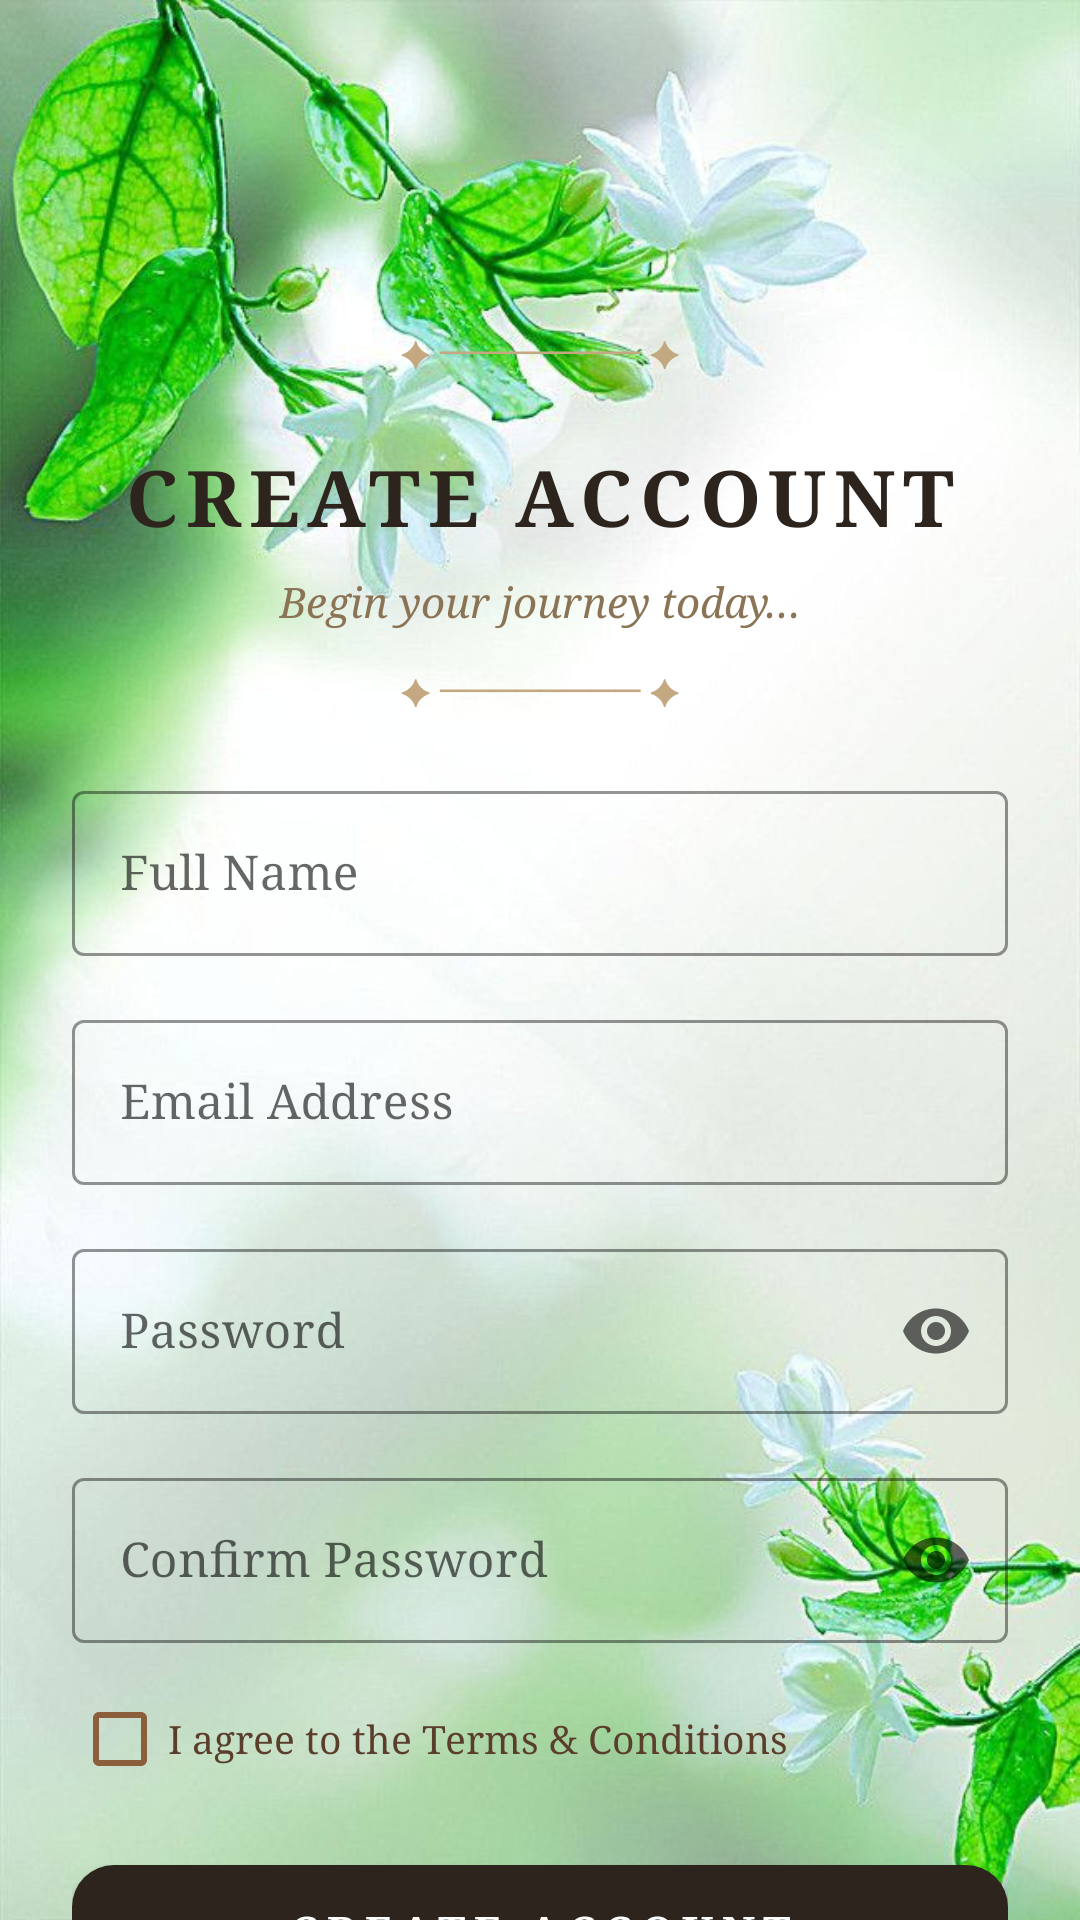

Reconstruct the res/layout file that produces this screen, plus the resources it refers to.
<!-- AndroidManifest.xml: application theme Theme.Herbify -->
<!-- res/layout/activity_sign_up_screen.xml -->
<?xml version="1.0" encoding="utf-8"?>
<androidx.constraintlayout.widget.ConstraintLayout
    xmlns:android="http://schemas.android.com/apk/res/android"
    xmlns:app="http://schemas.android.com/apk/res-auto"
    xmlns:tools="http://schemas.android.com/tools"
    android:layout_width="match_parent"
    android:layout_height="match_parent"
    android:background="@drawable/img"> <ScrollView
    android:layout_width="match_parent"
    android:layout_height="match_parent"
    android:fillViewport="true"
    android:overScrollMode="never"
    android:layout_marginTop="45dp"
    android:scrollbars="none">

    <androidx.constraintlayout.widget.ConstraintLayout
        android:layout_width="match_parent"
        android:layout_height="wrap_content"
        android:padding="24dp">

        <TextView
            android:id="@+id/tvOrnamentTop"
            android:layout_width="wrap_content"
            android:layout_height="wrap_content"
            android:layout_marginTop="40dp"
            android:text="✦ ──────── ✦"
            android:textColor="#C4A882"
            android:textSize="12sp"
            app:layout_constraintEnd_toEndOf="parent"
            app:layout_constraintStart_toStartOf="parent"
            app:layout_constraintTop_toTopOf="parent" />

        <TextView
            android:id="@+id/tvSignUp"
            android:layout_width="wrap_content"
            android:layout_height="wrap_content"
            android:layout_marginTop="22dp"
            android:fontFamily="serif"
            android:letterSpacing="0.1"
            android:text="Create Account"
            android:textAllCaps="true"
            android:textColor="#2D241E"
            android:textSize="26sp"
            android:textStyle="bold"
            app:layout_constraintEnd_toEndOf="parent"
            app:layout_constraintStart_toStartOf="parent"
            app:layout_constraintTop_toBottomOf="@id/tvOrnamentTop" />

        <TextView
            android:id="@+id/tvSubtitle"
            android:layout_width="wrap_content"
            android:layout_height="wrap_content"
            android:layout_marginTop="8dp"
            android:fontFamily="serif"
            android:text="Begin your journey today…"
            android:textColor="#8B7355"
            android:textSize="14sp"
            android:textStyle="italic"
            app:layout_constraintEnd_toEndOf="parent"
            app:layout_constraintStart_toStartOf="parent"
            app:layout_constraintTop_toBottomOf="@id/tvSignUp" />

        <TextView
            android:id="@+id/tvOrnamentBottom"
            android:layout_width="wrap_content"
            android:layout_height="wrap_content"
            android:layout_marginTop="12dp"
            android:text="✦ ──────── ✦"
            android:textColor="#C4A882"
            android:textSize="12sp"
            app:layout_constraintEnd_toEndOf="parent"
            app:layout_constraintStart_toStartOf="parent"
            app:layout_constraintTop_toBottomOf="@id/tvSubtitle" />

        <LinearLayout
            android:id="@+id/inputContainer"
            android:layout_width="match_parent"
            android:layout_height="wrap_content"
            android:layout_marginTop="20dp"
            android:orientation="vertical"
            app:layout_constraintTop_toBottomOf="@id/tvOrnamentBottom">

            <com.google.android.material.textfield.TextInputLayout
                android:id="@+id/nameLayout"
                style="@style/Widget.MaterialComponents.TextInputLayout.OutlinedBox"
                android:layout_width="match_parent"
                android:layout_height="wrap_content"
                android:layout_marginBottom="16dp"
                android:hint="Full Name"
                app:boxStrokeColor="#8B5E3C"
                app:boxStrokeWidthFocused="1dp"
                app:hintTextColor="#8B5E3C">

                <com.google.android.material.textfield.TextInputEditText
                    android:id="@+id/etName"
                    android:layout_width="match_parent"
                    android:layout_height="wrap_content"
                    android:fontFamily="serif"
                    android:inputType="textPersonName|textCapWords"
                    android:textColor="#3A1A00" />
            </com.google.android.material.textfield.TextInputLayout>

            <com.google.android.material.textfield.TextInputLayout
                android:id="@+id/emailLayout"
                style="@style/Widget.MaterialComponents.TextInputLayout.OutlinedBox"
                android:layout_width="match_parent"
                android:layout_height="wrap_content"
                android:layout_marginBottom="16dp"
                android:hint="Email Address"
                app:boxStrokeColor="#8B5E3C"
                app:hintTextColor="#8B5E3C">

                <com.google.android.material.textfield.TextInputEditText
                    android:id="@+id/etEmail"
                    android:layout_width="match_parent"
                    android:layout_height="wrap_content"
                    android:fontFamily="serif"
                    android:inputType="textEmailAddress" />
            </com.google.android.material.textfield.TextInputLayout>

            <com.google.android.material.textfield.TextInputLayout
                android:id="@+id/passwordLayout"
                style="@style/Widget.MaterialComponents.TextInputLayout.OutlinedBox"
                android:layout_width="match_parent"
                android:layout_height="wrap_content"
                android:layout_marginBottom="16dp"
                android:hint="Password"
                app:boxStrokeColor="#8B5E3C"
                app:endIconMode="password_toggle"
                app:hintTextColor="#8B5E3C">

                <com.google.android.material.textfield.TextInputEditText
                    android:id="@+id/etPassword"
                    android:layout_width="match_parent"
                    android:layout_height="wrap_content"
                    android:fontFamily="serif"
                    android:inputType="textPassword" />
            </com.google.android.material.textfield.TextInputLayout>

            <com.google.android.material.textfield.TextInputLayout
                android:id="@+id/confirmPasswordLayout"
                style="@style/Widget.MaterialComponents.TextInputLayout.OutlinedBox"
                android:layout_width="match_parent"
                android:layout_height="wrap_content"
                android:hint="Confirm Password"
                app:boxStrokeColor="#8B5E3C"
                app:endIconMode="password_toggle"
                app:hintTextColor="#8B5E3C">

                <com.google.android.material.textfield.TextInputEditText
                    android:id="@+id/etConfirmPassword"
                    android:layout_width="match_parent"
                    android:layout_height="wrap_content"
                    android:fontFamily="serif"
                    android:inputType="textPassword" />
            </com.google.android.material.textfield.TextInputLayout>

            <CheckBox
                android:id="@+id/cbTerms"
                android:layout_width="wrap_content"
                android:layout_height="wrap_content"
                android:layout_marginTop="8dp"
                android:fontFamily="serif"
                android:text="I agree to the Terms &amp; Conditions"
                android:textColor="#5A3E2B"
                android:textSize="13sp"
                app:buttonTint="#8B5E3C" />

        </LinearLayout>

        <com.google.android.material.button.MaterialButton
            android:id="@+id/btnSignUp"
            android:layout_width="match_parent"
            android:layout_height="56dp"
            android:layout_marginTop="12dp"
            android:fontFamily="serif"
            android:letterSpacing="0.2"
            android:text="CREATE ACCOUNT"
            android:textColor="#FFFFFF"
            android:textSize="14sp"
            android:textStyle="bold"
            app:backgroundTint="#2D241E"
            app:cornerRadius="14dp"
            app:elevation="2dp"
            app:layout_constraintTop_toBottomOf="@id/inputContainer"
            tools:layout_editor_absoluteX="188dp" />

        <TextView
            android:id="@+id/tvLogin"
            android:layout_width="wrap_content"
            android:layout_height="wrap_content"
            android:layout_marginTop="24dp"
            android:layout_marginBottom="40dp"
            android:fontFamily="serif"
            android:text="Already have an account? Login here"
            android:textColor="#8B5E3C"
            android:textSize="14sp"
            app:layout_constraintBottom_toBottomOf="parent"
            app:layout_constraintEnd_toEndOf="parent"
            app:layout_constraintHorizontal_bias="0.619"
            app:layout_constraintStart_toStartOf="parent"
            app:layout_constraintTop_toBottomOf="@id/btnSignUp"
            app:layout_constraintVertical_bias="0.0" />

    </androidx.constraintlayout.widget.ConstraintLayout>
</ScrollView>
</androidx.constraintlayout.widget.ConstraintLayout>
<!-- resources referenced by this layout -->
<resources>
  <!-- drawable img: png bitmap (drawable, 839837 bytes) -->
  <style name="Theme.Herbify" parent="Theme.MaterialComponents.DayNight.NoActionBar">
          <item name="colorPrimary">@color/green_medium</item>
          <item name="colorPrimaryVariant">@color/green_dark</item>
          <item name="colorOnPrimary">@color/white</item>
          <item name="colorSecondary">@color/amber</item>
          <item name="colorOnSecondary">@color/white</item>
          <item name="android:windowBackground">@color/white</item>
          <item name="android:statusBarColor">@color/green_dark</item>
          <item name="android:navigationBarColor">@color/white</item>
      </style>
  <color name="green_medium">#2D6A4F</color>
  <color name="green_dark">#1B4332</color>
  <color name="white">#FFFFFF</color>
  <color name="amber">#F4A261</color>
</resources>
